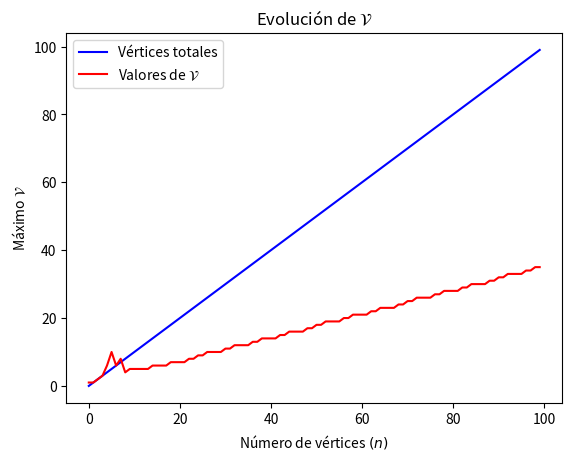

The matplotlib source for this figure:
# Calcula la cota de V (funciones endogámicas)

import sys
from scipy.special import binom
import matplotlib.pyplot as plt
sys.set_int_max_str_digits(0)

N = 100 # Vértices totales
K = N//2
A = (N * (N-1)) // 2

# Encuentra v
def bin_search(n, k) :
    ini = 1
    fin = binom(n, k) # cota
    result = fin
    b1 = binom(n, k)
    b2 = binom(k, 2) // 2
    while ini <= fin :
        mitad = (ini + fin) // 2
        b3 = binom(mitad, 2)
        b4 = binom(b3, b2)
        if b4 <= b1 :
            result = mitad
            ini = mitad + 1
        else :
            fin = mitad - 1
    return int(result)

# Encuentra v con NOT
def bin_search_with_not(n, k) :
    ini = 1
    fin = binom(n, k) # cota
    result = fin
    b1 = binom(n, k)
    b2 = binom(k, 2) // 2
    while ini <= fin :
        mitad = (ini + fin) // 2
        b3 = 2*binom(mitad, 2)
        b4 = binom(b3, b2)
        if b4 <= b1*b1 :
            result = mitad
            ini = mitad + 1
        else :
            fin = mitad - 1
    return int(result)


x = []
y = []
xref = []
yref = []
for n in range(N) :
    k = n // 2
    '''LLAMAR AL QUE SE NECESITE'''
    v = bin_search(n,k)
    # v = bin_search_with_not(n, k)
    
    print("Para grafos de", n, "vertices se obtiene v =", v)
    x.append(n)
    y.append(v)
    xref.append(n)
    yref.append(n)


plt.plot(xref, yref, 'b-', label = "Vértices totales")
plt.plot(x,y, 'r-', label = 'Valores de $\mathcal{V}$')
plt.title("Evolución de $\mathcal{V}$")
plt.xlabel("Número de vértices $(n)$")
plt.ylabel("Máximo $\mathcal{V}$")
plt.legend()
plt.show()